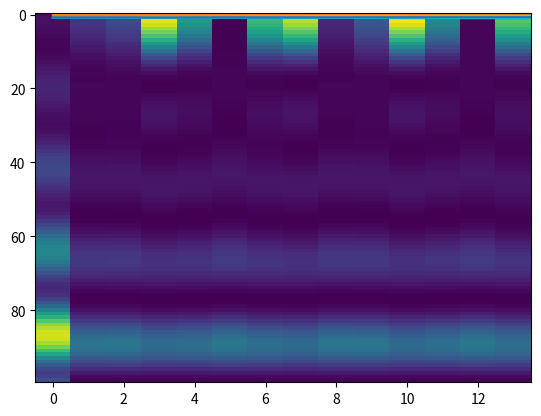

Source code (Python): (Note: this script raises an exception after producing the figure.)
import numpy as np
from matplotlib import pyplot as plt
from scipy.signal import spectrogram

T = np.pi * 2
dt = 0.01
n = 4
phases = np.linspace(start=0, stop=np.pi, num=n)
frequencies = np.ones((n,)) * 2

for i in range(n):
    plt.plot(np.sin(
        np.arange(start=0, stop=T, step=dt) * frequencies[i] + phases[i]
    ))

class SimpleOscillator:
    def __init__(self, frequency, phase, dt):
        self.frequency = frequency
        self.dt = dt
        self.initial_phase = phase
        self.current_phase = phase
        
    def __call__(self):
        value = np.sin(self.current_phase)
        self.current_phase += self.frequency * self.dt

        return value

for i in range(n):
    oscillator = SimpleOscillator(frequency=frequencies[i], phase=phases[i], dt=dt)
    plt.plot([oscillator() for _ in range(int(T / dt))])

class MultipleSimpleOscillators:
    def __init__(self, frequencies, phases, dt):
        self.frequencies = frequencies  # (n,)
        self.dt = dt
        self.initial_phases = phases  # (n,)
        self.current_phases = phases  # (n,)
        
    def __call__(self):
        value = np.sin(self.current_phases)
        self.current_phases += self.frequencies * self.dt

        return value

oscillators = MultipleSimpleOscillators(frequencies, phases, dt)
waves = np.array([oscillators() for _ in range(int(T / dt))])

for i in range(n):
    plt.plot(waves[:, i])

class SimpleKuramotoOscillators:
    def __init__(self, frequencies, phases, dt, coupling_strength):
        self.frequencies = frequencies  # (n,)
        self.dt = dt
        self.coupling_strength = coupling_strength
        self.phases = phases.copy()  # (n,)
        
    def __call__(self):
        value = np.sin(self.phases)

        # d_phase = self.frequencies   # <-- vanilla oscillators way
        d_phase = self.frequencies + (
            self.coupling_strength / len(self.frequencies) 
            * np.sin(self.phases - self.phases[:, np.newaxis])
        ).sum(axis=1)

        self.phases += d_phase * self.dt

        return value

oscillators = SimpleKuramotoOscillators(
    # frequencies=np.ones((n,)) * 10, 
    frequencies=np.linspace(start=20, stop=40, num=n), 
    phases=np.linspace(start=0, stop=2 * np.pi, num=n), 
    dt=0.01,
    coupling_strength=15.9,
)
waves = np.array([oscillators() for _ in range(4 * int(T / oscillators.dt))])

plt.figure(figsize=(19, 2))
for i in range(n):
    plt.plot(waves[:1000, i], label=i)
plt.legend()

plt.figure(figsize=(19, 2))
for i in range(n):
    plt.plot(waves[-1000:, i], label=i)
plt.legend()

nperseg = 630
noverlap = nperseg // 4
nfft = 4000

for i in range(n):
    freq, segments, sxx = spectrogram(waves[:, i], nperseg=nperseg, noverlap=noverlap, nfft=nfft)
    if i == 0:
        print(freq.shape, segments.shape, sxx.shape)
        plt.imshow(sxx[50:150], interpolation='nearest', aspect='auto')
        plt.show()
        plt.close()
    plt.plot(sxx.max(axis=0))

def get_frequencies(wave, dt):
    power = np.fft.fft(wave)
    freq = np.fft.fftfreq(len(power), dt / (np.pi * 2))
    
    power = np.abs(power)
    
    power = power[freq >= 0]
    freq = freq[freq >= 0]
    
    power = power[freq < 20]
    freq = freq[freq < 20]
    
    return power, freq

for i in range(n):
    power, freq = get_frequencies(waves[:, i], oscillators.dt)
    plt.plot(freq, power, label=i)
plt.legend()

nperseg = 1000
noverlap = nperseg // 4
nfft = 4000

for i in range(n):
    freq, segments, sxx = spectrogram(waves[:, i], nperseg=nperseg, noverlap=noverlap, nfft=nfft)
    if i == 0:
        print(freq.shape, segments.shape, sxx.shape)
        plt.imshow(sxx, interpolation='nearest', aspect='auto')
        plt.show()
        plt.close()
    plt.plot(sxx.max(axis=0))

freq[266]

plt.plot(sxx.max(axis=0))

freq, segments, sxx2 = spectrogram(waves[:, 1], nperseg=200, nfft=4000)
print(freq.shape, segments.shape, sxx2.shape)
plt.imshow(sxx2[:100, :], interpolation='nearest', aspect='auto')

plt.imshow(sxx2[:100, :] + sxx[:100, :], interpolation='nearest', aspect='auto')

